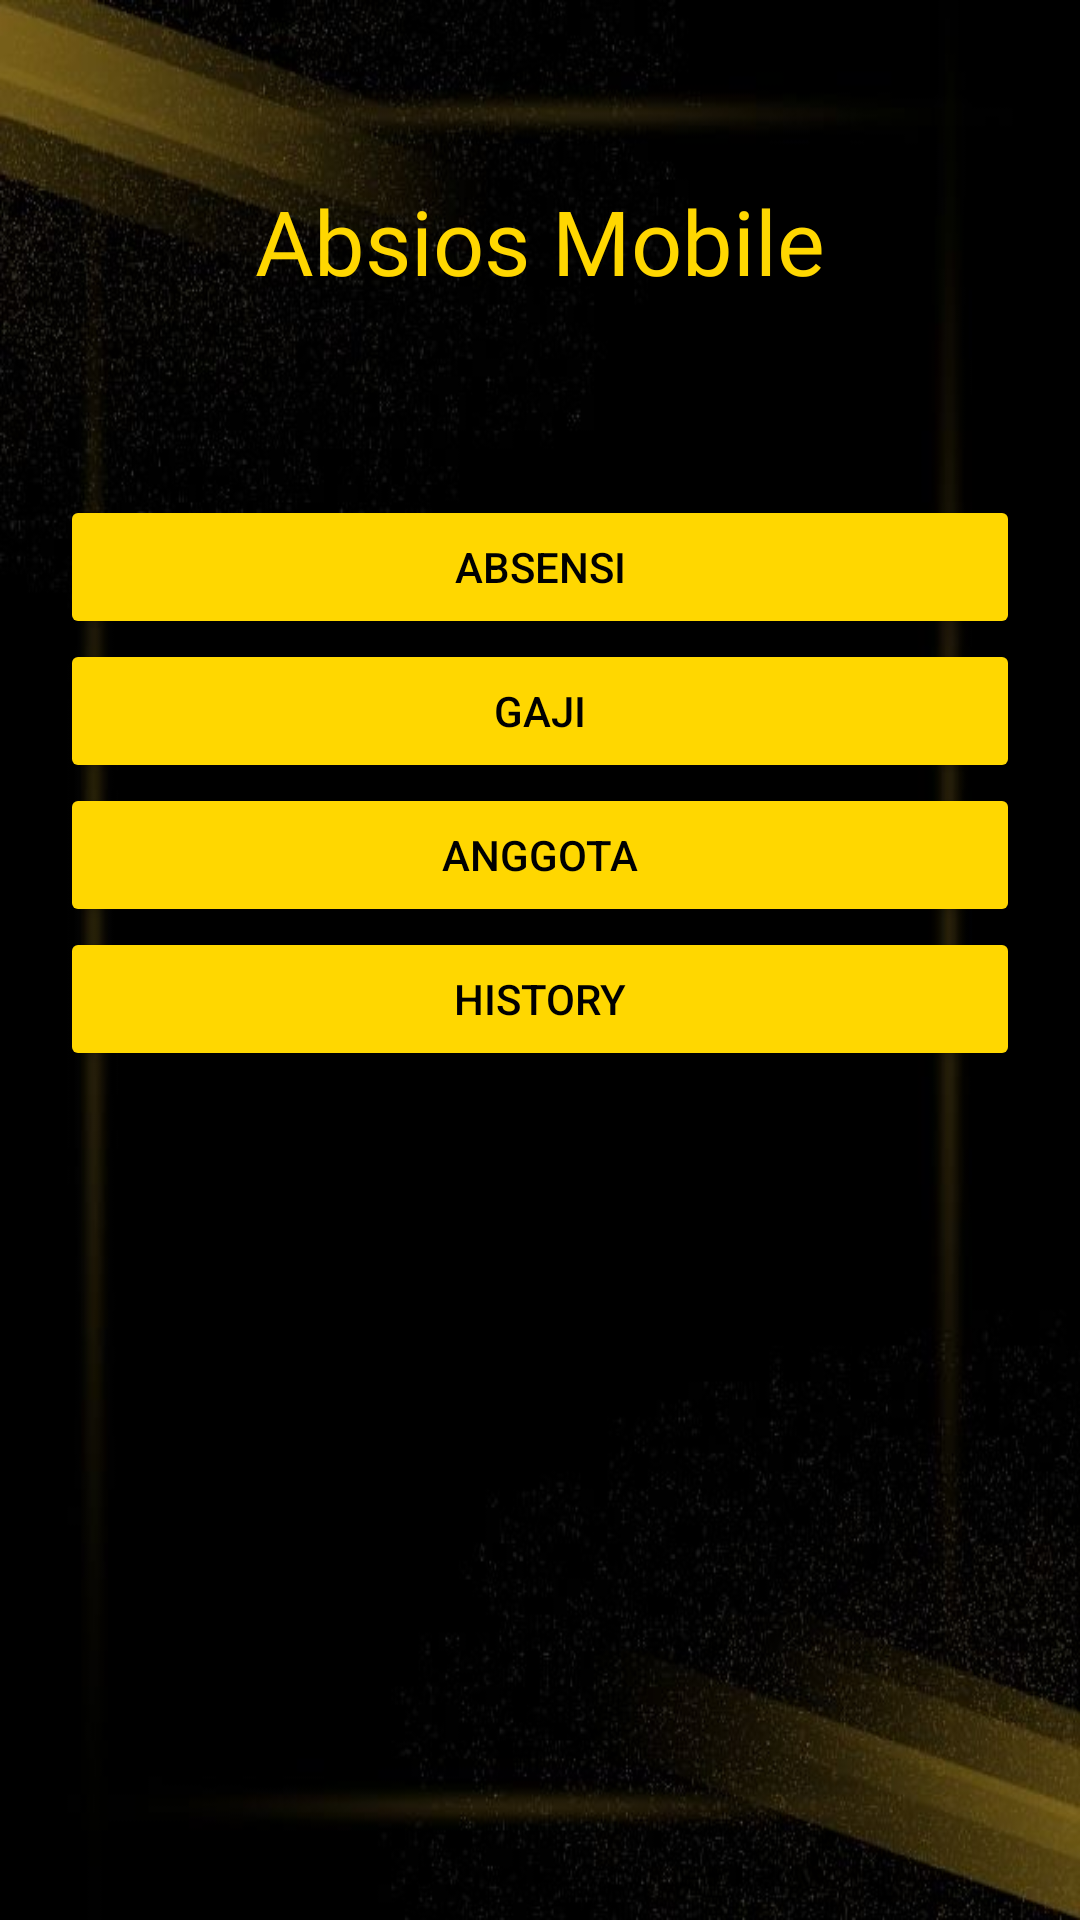

Produce the Android XML layout that renders to this screen, including the resource entries it uses.
<!-- AndroidManifest.xml: application theme Theme.AndroidKPNEW -->
<!-- res/layout/activity_home.xml -->
<?xml version="1.0" encoding="utf-8"?>
<LinearLayout xmlns:android="http://schemas.android.com/apk/res/android"
    xmlns:app="http://schemas.android.com/apk/res-auto"
    xmlns:tools="http://schemas.android.com/tools"
    android:layout_width="match_parent"
    android:layout_height="match_parent"
    android:background="@drawable/saikyo"
    android:orientation="vertical"
    tools:context=".HomeActivity">


    <TextView
        android:layout_width="match_parent"
        android:layout_height="105dp"
        android:layout_gravity="center"
        android:layout_marginTop="60dp"
        android:fontFamily="@font/lemonmilklight"
        android:text="Absios Mobile"
        android:textAlignment="center"
        android:textColor="#ffd700"
        android:textSize="30dp" />

    <LinearLayout
        android:layout_width="match_parent"
        android:layout_height="483dp"
        android:orientation="vertical">

        <Button
            android:id="@+id/absensi_btn"
            android:layout_width="match_parent"
            android:layout_height="wrap_content"
            android:layout_marginLeft="20dp"
            android:layout_marginRight="20dp"
            android:backgroundTint="#ffd700"
            android:text="Absensi"
            android:textColor="@color/black" />

        <Button
            android:id="@+id/gaji_btn"
            android:layout_width="match_parent"
            android:layout_height="wrap_content"
            android:layout_marginLeft="20dp"
            android:layout_marginRight="20dp"
            android:backgroundTint="#ffd700"
            android:text="Gaji"
            android:textColor="@color/black" />

        <Button
            android:id="@+id/anggota_btn"
            android:layout_width="match_parent"
            android:layout_height="wrap_content"
            android:layout_marginLeft="20dp"
            android:layout_marginRight="20dp"
            android:backgroundTint="#ffd700"
            android:text="Anggota"
            android:textColor="@color/black" />

        <Button
            android:id="@+id/history_btn"
            android:layout_width="match_parent"
            android:layout_height="wrap_content"
            android:layout_marginLeft="20dp"
            android:layout_marginRight="20dp"
            android:backgroundTint="#ffd700"
            android:text="History"
            android:textColor="@color/black" />

    </LinearLayout>

    <TextView
        android:id="@+id/textView"
        android:layout_width="match_parent"
        android:layout_height="85dp"
        android:background="@drawable/wadu"
        android:fontFamily="@font/lemonmilklight"
        android:gravity="center"
        android:text="Selamat Datang di Absios Mobile"
        android:textColor="#ffd700"
        android:textSize="20dp" />


</LinearLayout>
<!-- resources referenced by this layout -->
<resources>
  <!-- drawable saikyo: png bitmap (drawable-v24, 32483 bytes) -->
  <!-- drawable wadu: png bitmap (drawable-v24, 20491 bytes) -->
  <style name="Theme.AndroidKPNEW" parent="Theme.MaterialComponents.DayNight.DarkActionBar">
          
          <item name="colorPrimary">@color/purple_500</item>
          <item name="colorPrimaryVariant">@color/purple_700</item>
          <item name="colorOnPrimary">@color/white</item>
          
          <item name="colorSecondary">@color/teal_200</item>
          <item name="colorSecondaryVariant">@color/teal_700</item>
          <item name="colorOnSecondary">@color/black</item>
          
          <item name="android:statusBarColor">?attr/colorPrimaryVariant</item>
          
      </style>
  <!-- not gathered from this repository: default colours our renderer supplied (Android Studio template values) -->
  <color name="purple_500">#FF6200EE</color>
  <color name="purple_700">#FF3700B3</color>
  <color name="teal_200">#FF03DAC5</color>
  <color name="teal_700">#FF018786</color>
  <color name="black">#FF000000</color>
  <color name="white">#FFFFFFFF</color>
</resources>
